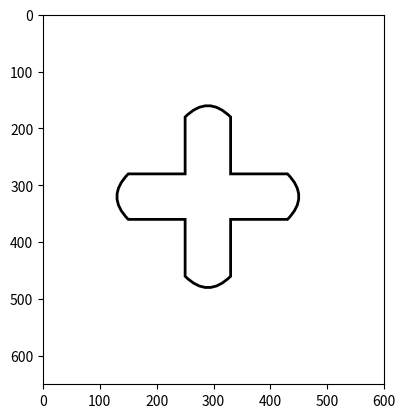

The script that saved this image: (Note: this script raises an exception after producing the figure.)
import matplotlib.pyplot as plt
from matplotlib.path import Path
from matplotlib.patches import PathPatch

# Define the vertices and codes for the Path
vertices = [
    (250, 280),  # A
    (250, 180),  # B
    (290, 140),  # Control point for top curve
    (330, 180),  # C (end top curve)
    (330, 280),  # D
    (430, 280),  # E
    (470, 320),  # Control point for right curve
    (430, 360),  # F (end right curve)
    (330, 360),  # G
    (330, 460),  # H
    (290, 500),  # Control point for bottom curve
    (250, 460),  # I (end bottom curve)
    (250, 360),  # J
    (150, 360),  # K
    (110, 320),  # Control point for left curve
    (150, 280),  # L (end left curve)
    (250, 280),  # A (close path)
]

codes = [
    Path.MOVETO,  # A
    Path.LINETO,  # B
    Path.CURVE3,  # Control point for top curve
    Path.CURVE3,  # C (end top curve)
    Path.LINETO,  # D
    Path.LINETO,  # E
    Path.CURVE3,  # Control point for right curve
    Path.CURVE3,  # F (end right curve)
    Path.LINETO,  # G
    Path.LINETO,  # H
    Path.CURVE3,  # Control point for bottom curve
    Path.CURVE3,  # I (end bottom curve)
    Path.LINETO,  # J
    Path.LINETO,  # K
    Path.CURVE3,  # Control point for left curve
    Path.CURVE3,  # L (end left curve)
    Path.CLOSEPOLY,  # Close path
]

# Create the Path object
path = Path(vertices, codes)

# Create the PathPatch object
path_patch = PathPatch(path, facecolor="none", edgecolor="black", lw=2)

# Plot the image
fig, ax = plt.subplots()
ax.add_patch(path_patch)
ax.set_xlim(0, 600)
ax.set_ylim(0, 650)
ax.set_aspect(1)
plt.gca().invert_yaxis()
# plt.show()
plt.savefig("mp2/02_Cross_GeneralPath.png")
